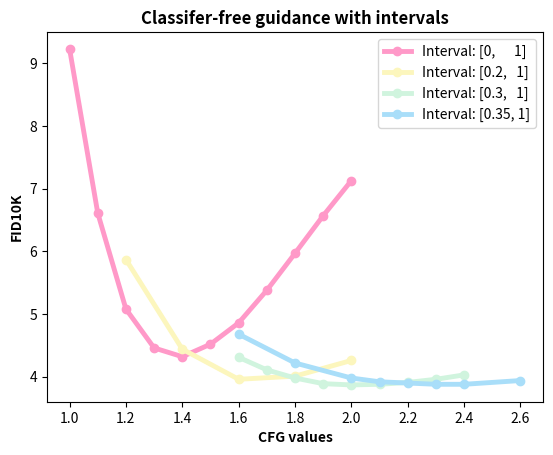

The script that saved this image: (Note: this script raises an exception after producing the figure.)
import numpy as np
import matplotlib.pyplot as plt

cfg_data = {
    "[0,      1]":{
        "cfg":[1.0,   1.1,  1.2,  1.3,  1.4,  1.5,  1.6,  1.7,  1.8,  1.9, 2.0],
        "FID":[9.23, 6.61, 5.08, 4.46, 4.32, 4.52, 4.86, 5.38, 5.97, 6.57, 7.13],
    },
    "[0.2,   1]":{
        "cfg": [1.2,   1.4,  1.6,  1.8, 2.0],
        "FID": [5.87, 4.44, 3.96, 4.01, 4.26]
    },
    "[0.3,   1]":{
        "cfg": [1.6,   1.7,  1.8,  1.9,  2.0,  2.1,  2.2,  2.3, 2.4],
        "FID": [4.31, 4.11, 3.98, 3.89, 3.87, 3.88, 3.91, 3.96, 4.03]
    },
    "[0.35, 1]":{
        "cfg": [1.6, 1.8, 2.0, 2.1, 2.2, 2.3, 2.4, 2.6],
        "FID": [4.68, 4.22, 3.98, 3.92, 3.90, 3.88, 3.88, 3.94]
    }
}

colors = ["#ff99c8", "#fcf6bd", "#d0f4de", "#a9def9"]

for i, (name, data) in enumerate(cfg_data.items()):
    plt.plot(data["cfg"], data["FID"], label="Interval: " +name, color=colors[i], linewidth=3.5, marker="o")

plt.title("Classifer-free guidance with intervals", weight="bold")
plt.ylabel("FID10K", weight="bold")
plt.xlabel("CFG values", weight="bold")
plt.legend()
plt.savefig("./output/cfg.pdf", bbox_inches="tight")